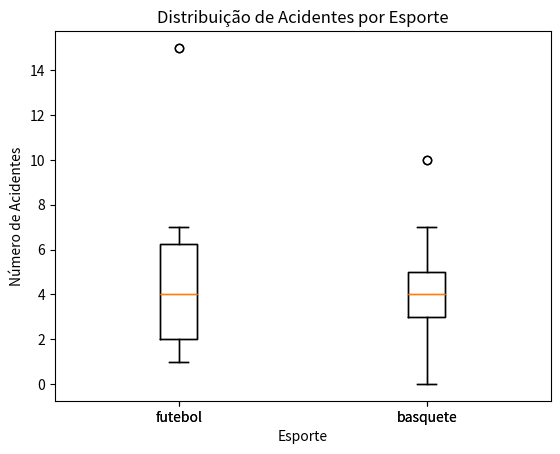

The script that saved this image:
import numpy as np
import matplotlib.pyplot as plt
from scipy import stats

# Dicionário de dados
dados = {
    "futebol": np.array([1,7,7,6,1,2,6,1,7,2,1,3,2,7,5,6,1,7,4,1,5,7,6,3,2,2,15,4]),
    "basquete": np.array([2,2,4,4,7,3,3,2,4,5,2,4,3,5,3,2,4,3,6,5,5,6,4,6,5,0,10,5])
}

# Cálculos estatísticos
for nome, acidentes in dados.items():
    media = np.mean(acidentes)
    mediana = np.median(acidentes)
    moda = stats.mode(acidentes, keepdims=False).mode
    desvio_padrao = np.std(acidentes, ddof=0)

# Criando um boxplot para visualização
    plt.boxplot(dados.values(), labels=dados.keys())
    plt.title("Distribuição de Acidentes por Esporte")
    plt.xlabel("Esporte")
    plt.ylabel("Número de Acidentes")
    plt.show()

#Visualização
    print(f"\nEsporte: {nome}")
    print(f"  Média: {media}")
    print(f"  Mediana: {mediana}")
    print(f"  Moda: {moda}")
    print(f"  Desvio Padrão: {desvio_padrao}")



